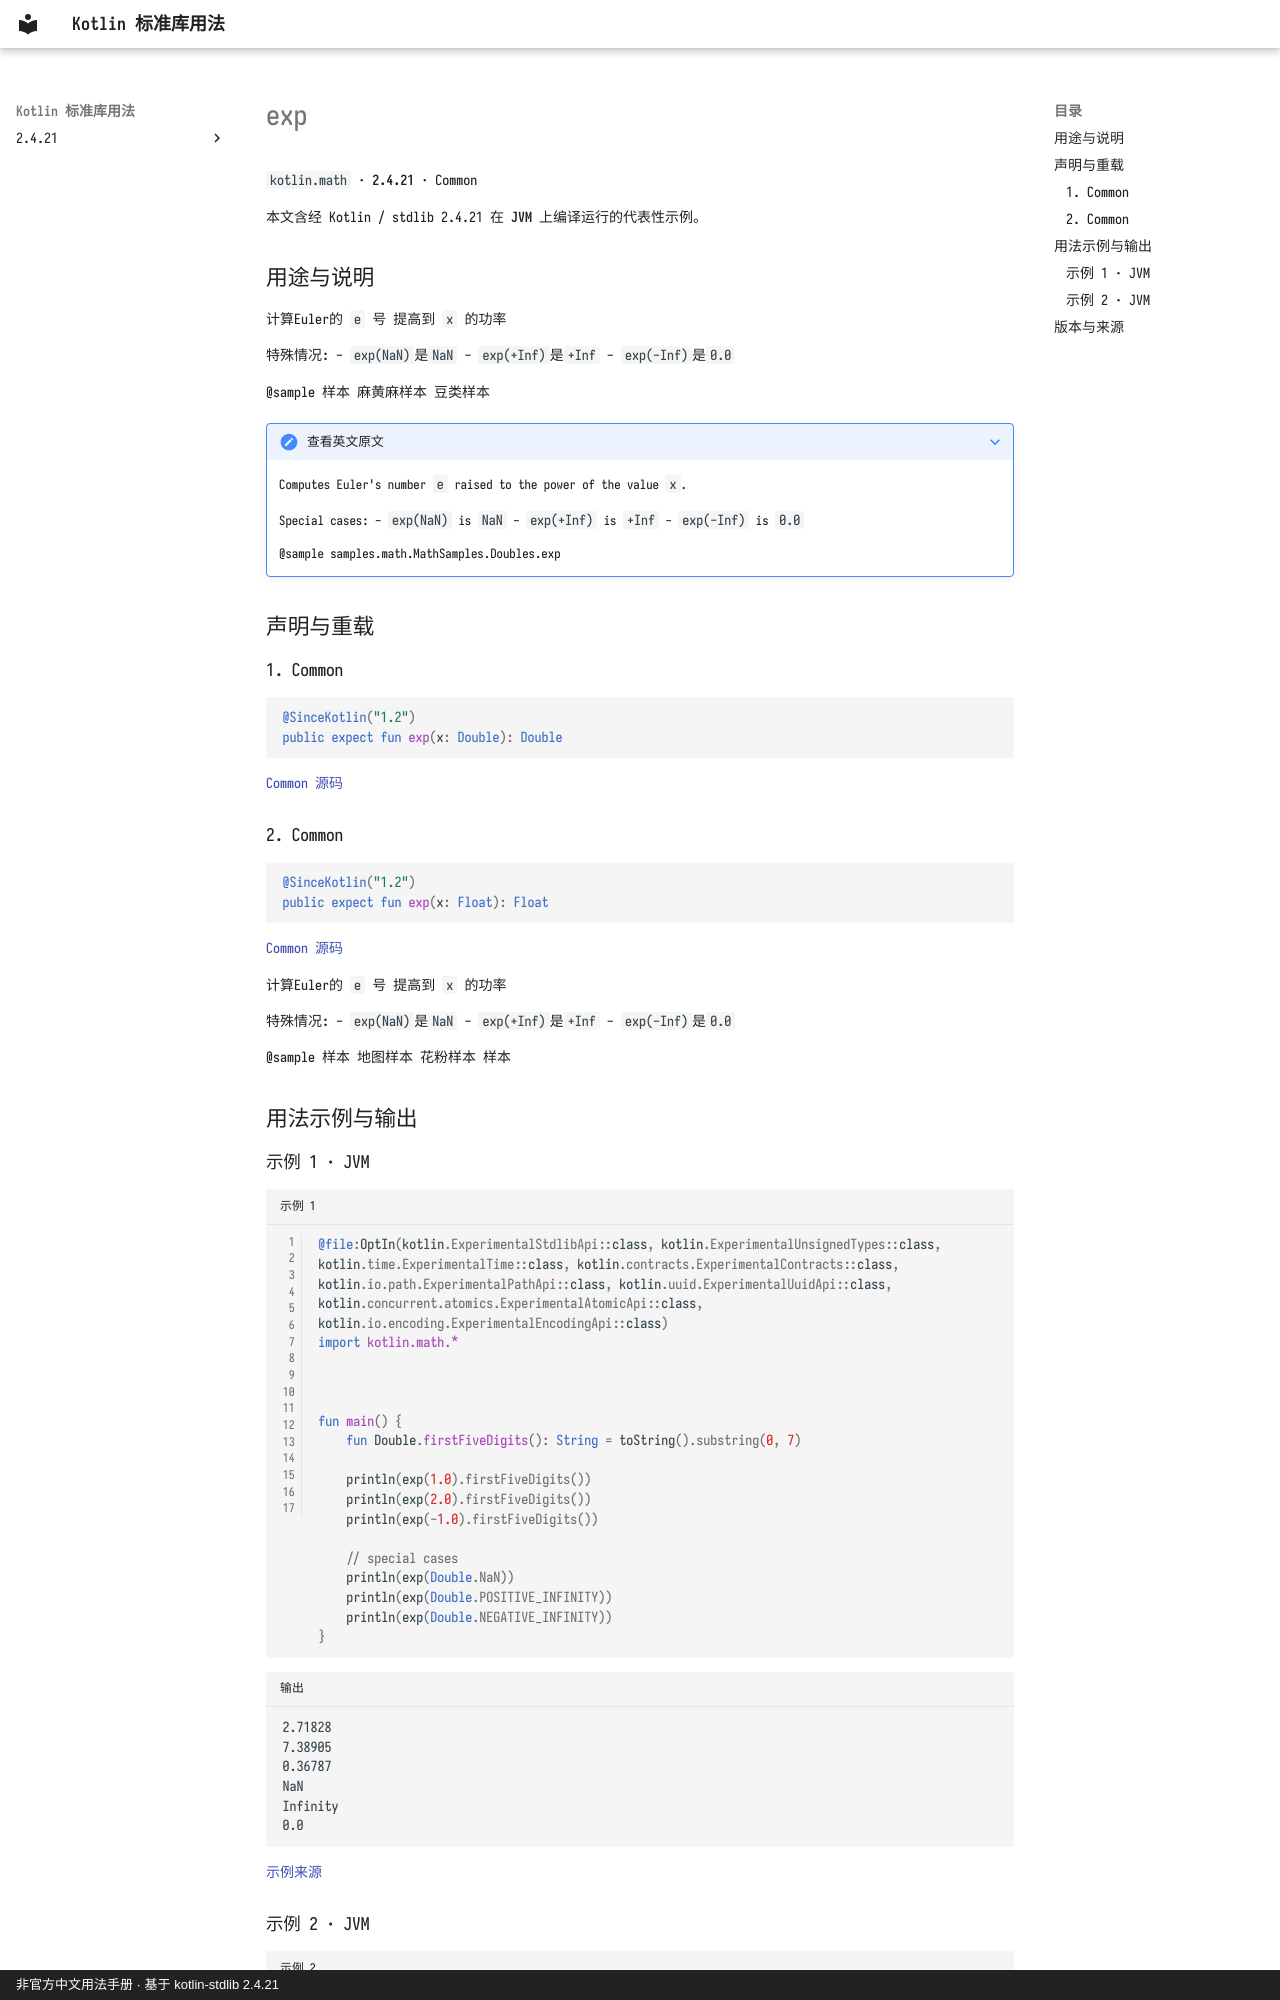

repository: oooooooko/kotlin-stdlib-docs · page: zh/api/kotlin.math/exp--dd7a946d/index.html · generator: mkdocs · copyright: 非官方中文用法手册 · 基于 kotlin-stdlib 2.4.21

# exp

`kotlin.math` · **2.4.21** · Common

本文含经 Kotlin / stdlib 2.4.21 在 **JVM** 上编译运行的代表性示例。

## 用途与说明

计算Euler的 `e` 号 提高到 `x` 的功率

特殊情况:
  - `exp(NaN)`是`NaN`
  - `exp(+Inf)`是`+Inf`
  - `exp(-Inf)`是`0.0`

@sample 样本 麻黄麻样本 豆类样本

??? note "查看英文原文"

    Computes Euler's number `e` raised to the power of the value `x`.
    
    Special cases:
      - `exp(NaN)` is `NaN`
      - `exp(+Inf)` is `+Inf`
      - `exp(-Inf)` is `0.0`
    
    @sample samples.math.MathSamples.Doubles.exp

## 声明与重载

### 1. Common

```kotlin
@SinceKotlin("1.2")
public expect fun exp(x: Double): Double
```

[Common 源码](https://github.com/JetBrains/kotlin/blob/v2.4.21/libraries/stdlib/common/src/kotlin/MathH.kt#L218)

### 2. Common

```kotlin
@SinceKotlin("1.2")
public expect fun exp(x: Float): Float
```

[Common 源码](https://github.com/JetBrains/kotlin/blob/v2.4.21/libraries/stdlib/common/src/kotlin/MathH.kt#L806)

计算Euler的 `e` 号 提高到 `x` 的功率

特殊情况:
  - `exp(NaN)`是`NaN`
  - `exp(+Inf)`是`+Inf`
  - `exp(-Inf)`是`0.0`

@sample 样本 地图样本 花粉样本 样本

## 用法示例与输出

### 示例 1 · JVM

```kotlin title="示例 1" linenums="1"
@file:OptIn(kotlin.ExperimentalStdlibApi::class, kotlin.ExperimentalUnsignedTypes::class, kotlin.time.ExperimentalTime::class, kotlin.contracts.ExperimentalContracts::class, kotlin.io.path.ExperimentalPathApi::class, kotlin.uuid.ExperimentalUuidApi::class, kotlin.concurrent.atomics.ExperimentalAtomicApi::class, kotlin.io.encoding.ExperimentalEncodingApi::class)
import kotlin.math.*



fun main() {
    fun Double.firstFiveDigits(): String = toString().substring(0, 7)

    println(exp(1.0).firstFiveDigits())
    println(exp(2.0).firstFiveDigits())
    println(exp(-1.0).firstFiveDigits())

    // special cases
    println(exp(Double.NaN))
    println(exp(Double.POSITIVE_INFINITY))
    println(exp(Double.NEGATIVE_INFINITY))
}
```

```text title="输出"
2.71828
7.38905
0.36787
NaN
Infinity
0.0
```

[示例来源](https://github.com/JetBrains/kotlin/blob/v2.4.21/libraries/stdlib/samples/test/samples/math/MathSamples.kt#L309)
